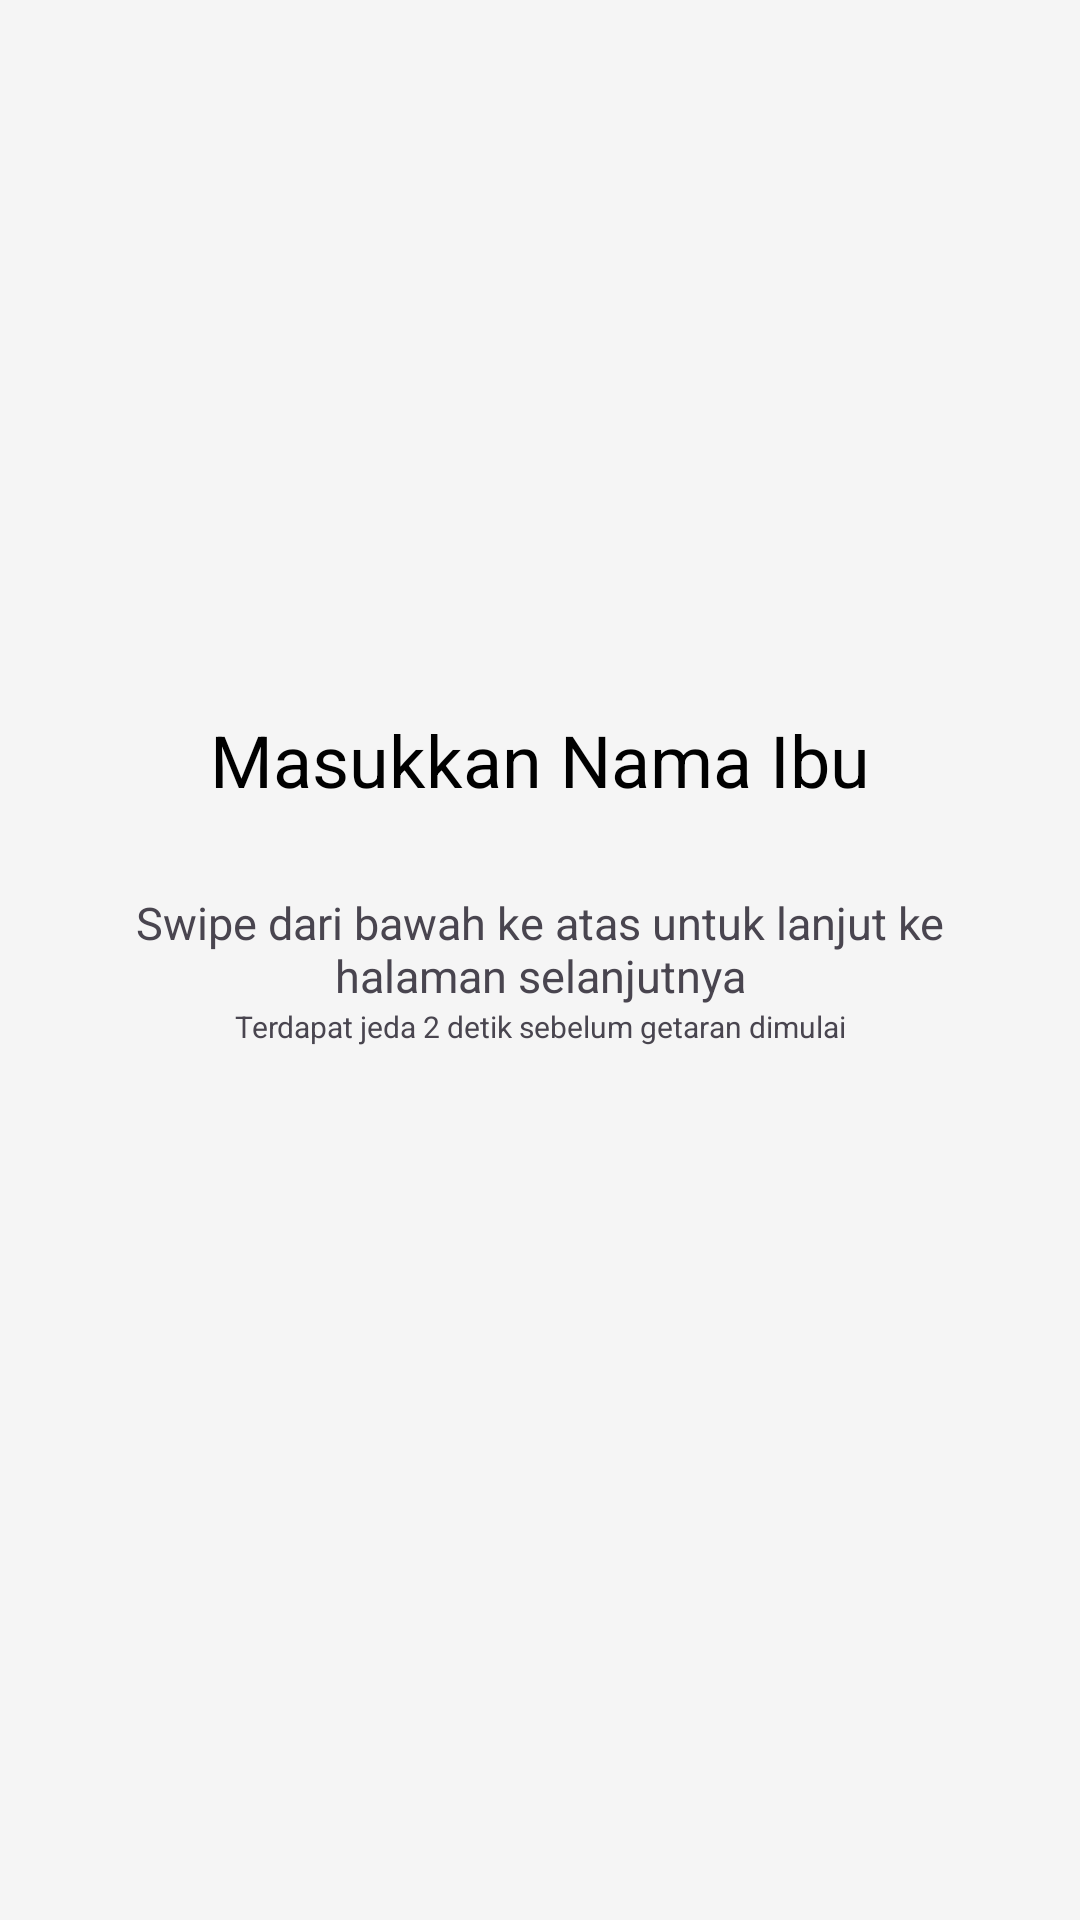

Android layout source for this screen:
<!-- AndroidManifest.xml: application theme Theme.JKNSentuh1 -->
<!-- res/layout/cmd_nama.xml -->
<?xml version="1.0" encoding="utf-8"?>
<LinearLayout xmlns:android="http://schemas.android.com/apk/res/android"
    android:id="@+id/main_cmd_nama"
    android:layout_width="match_parent"
    android:layout_height="match_parent"
    android:background="#f5f5f5"
    android:gravity="center"
    android:orientation="vertical"
    android:padding="16dp">

    <TextView
        android:id="@+id/namaText"
        android:layout_width="match_parent"
        android:layout_height="wrap_content"
        android:gravity="center"
        android:text="Masukkan Nama Ibu"
        android:textColor="#000"
        android:textSize="24sp" />

    <TextView
        android:id="@+id/Hint1"
        android:layout_width="match_parent"
        android:layout_height="wrap_content"
        android:layout_marginTop="28dp"
        android:gravity="center"
        android:text="Swipe dari bawah ke atas untuk lanjut ke halaman selanjutnya"
        android:textSize="15sp" />

    <TextView
        android:id="@+id/Hint3"
        android:layout_width="match_parent"
        android:layout_height="wrap_content"
        android:layout_marginBottom="20dp"
        android:gravity="center"
        android:text="Terdapat jeda 2 detik sebelum getaran dimulai"
        android:textSize="10sp" />
    <View
        android:id="@+id/circleIndicator"
        android:layout_width="16dp"
        android:layout_height="16dp"
        android:layout_marginTop="0dp"
        android:layout_marginBottom="18dp"
        android:background="@drawable/circle_shape" />
</LinearLayout>
<!-- resources referenced by this layout -->
<resources>
  <!-- drawable circle_shape (drawable) -->
  <?xml version="1.0" encoding="utf-8"?>
  <selector xmlns:android="http://schemas.android.com/apk/res/android">
      <shape xmlns:android="http://schemas.android.com/apk/res/android">
          <solid android:color="@android:color/holo_blue_light" />
          <corners android:radius="8dp" />
      </shape>
  </selector>
  <style name="Theme.JKNSentuh1" parent="Base.Theme.JKNSentuh1" />
  <style name="Base.Theme.JKNSentuh1" parent="Theme.Material3.DayNight.NoActionBar">
          
          
      </style>
</resources>
